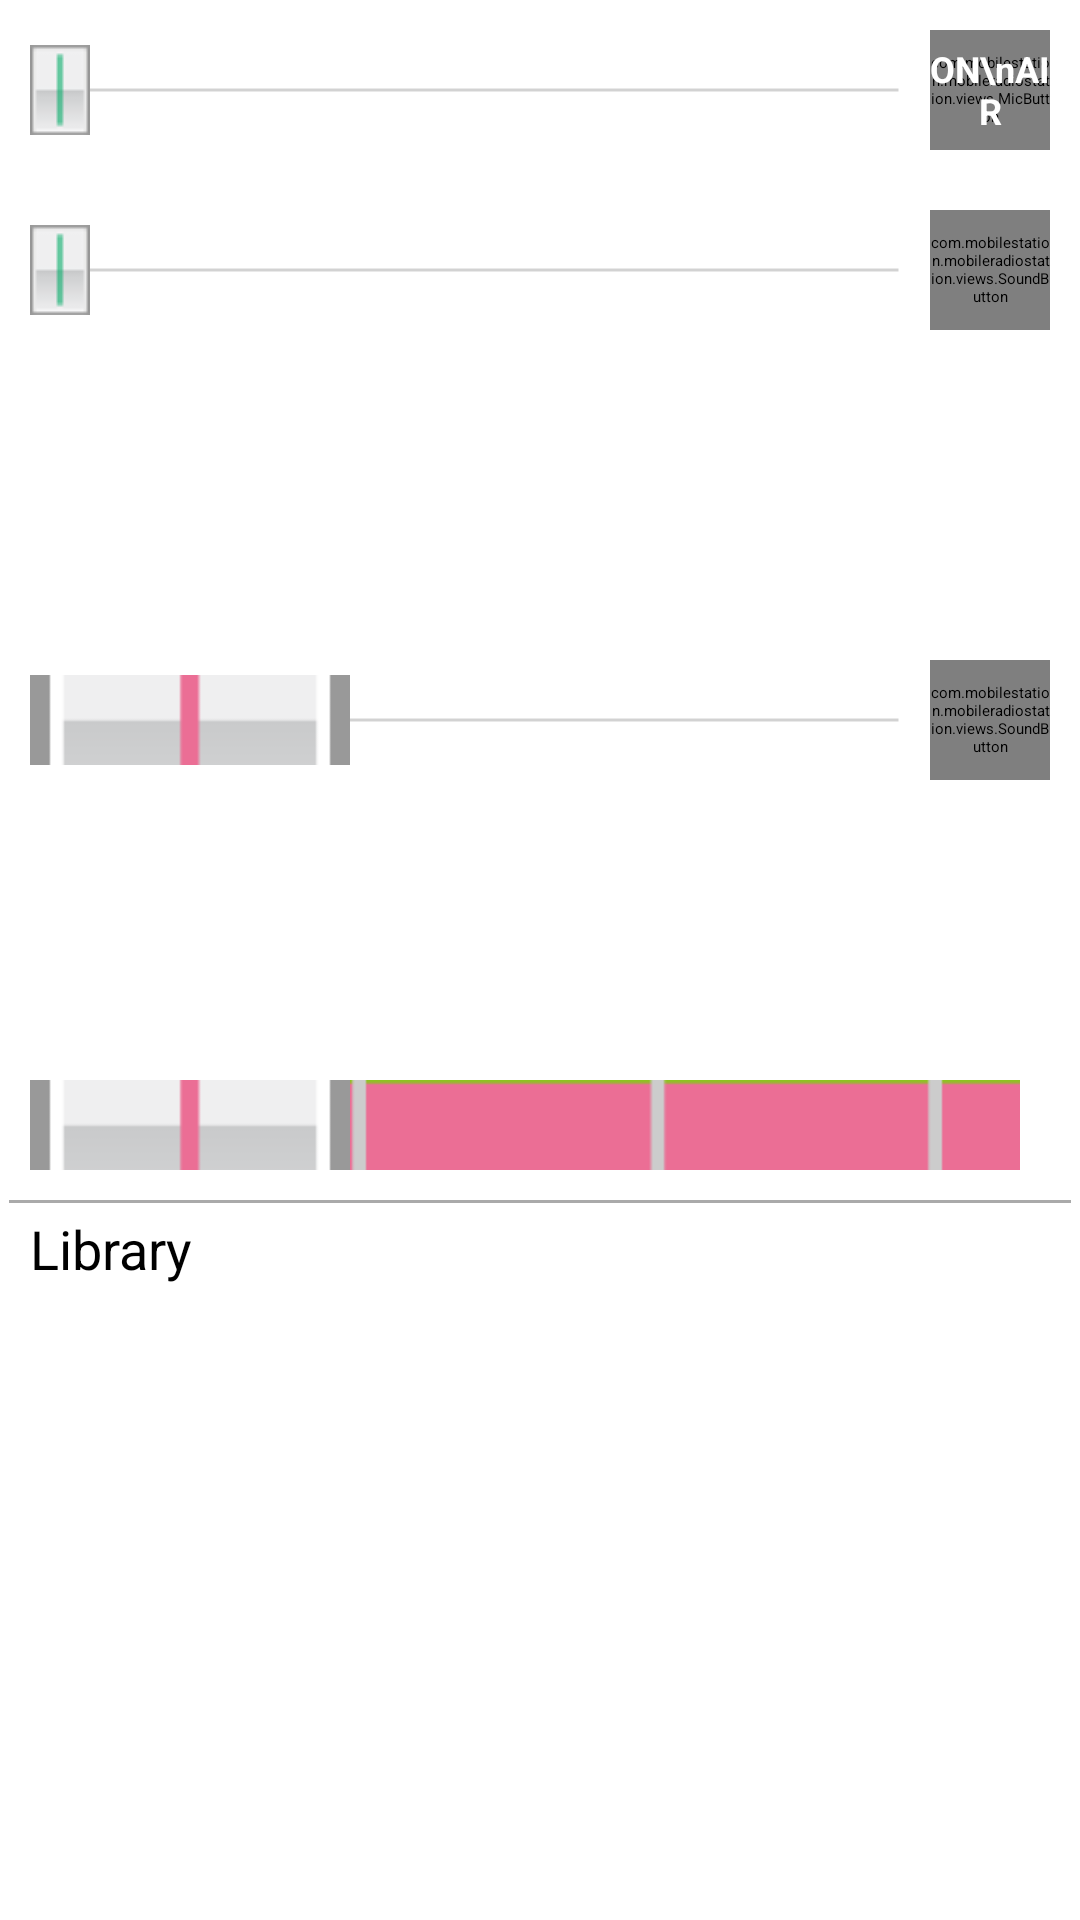

Produce the Android XML layout that renders to this screen, including the resource entries it uses.
<!-- AndroidManifest.xml: application theme AppTheme -->
<!-- res/layout/live_main.xml -->
<LinearLayout
    xmlns:android="http://schemas.android.com/apk/res/android"
    xmlns:soundButton="http://schemas.android.com/apk/res-auto"
    android:id="@+id/live_layout2"
    android:layout_width="match_parent"
    android:layout_height="wrap_content" 
    android:orientation="vertical" >

    <LinearLayout
        android:id ="@+id/mic_track"
        android:layout_width="match_parent"
        android:layout_height="wrap_content"
        android:layout_marginTop="30dp"
        android:layout_margin="@dimen/seekbar_margin"
        android:orientation="horizontal" >

        <SeekBar
            android:id="@+id/mic_bar"
            android:layout_width="0dp"
            android:layout_height="@dimen/seekbar_height"
            android:layout_gravity="center_vertical"
        	android:layout_weight="1"
            android:thumb="@drawable/micnob"
            android:thumbOffset="@dimen/thumb_offset"
            android:paddingStart="@dimen/thumb_offset"
            android:paddingEnd="@dimen/thumb_offset"
			android:progressDrawable="@drawable/seekbar_mic_progress"/>

        <RelativeLayout
            android:layout_width="@dimen/icon_size"
            android:layout_height="@dimen/icon_size" >
            <com.mobilestation.mobileradiostation.views.MicButton
                android:id="@+id/mic_button"
                android:layout_width="@dimen/icon_size"
                android:layout_height="@dimen/icon_size" />

            <TextView
                android:layout_width="@dimen/icon_size"
                android:layout_height="@dimen/icon_size"
                android:gravity="center"
                android:textColor="@android:color/white"
                android:textSize="@dimen/onair_text_size"
                android:textStyle="bold"
                android:text="ON\nAIR"/>

        </RelativeLayout>
    </LinearLayout>

    <LinearLayout
        android:id="@+id/sound_track"
        android:layout_width="match_parent"
        android:layout_height="wrap_content"
        android:layout_margin="@dimen/seekbar_margin"
        android:orientation="horizontal">

        <SeekBar
            android:id="@+id/sound_bar"
            android:layout_width="0dp"
            android:layout_height="@dimen/seekbar_height"
            android:layout_gravity="center_vertical"
            android:thumb="@drawable/micnob"
            android:thumbOffset="@dimen/thumb_offset"
            android:paddingStart="@dimen/thumb_offset"
            android:paddingEnd="@dimen/thumb_offset"
			android:layout_weight="1"
        	android:progressDrawable="@drawable/seekbar_sound_progress_ch1"/>

        <com.mobilestation.mobileradiostation.views.SoundButton
            android:id="@+id/sound_button_1"
            android:layout_width="@dimen/icon_size"
            android:layout_height="@dimen/icon_size"
            android:scaleType="fitXY"
            android:adjustViewBounds="true"
            soundButton:color="@color/track1"/>
     </LinearLayout>
    <ListView
        android:id="@+id/playlist_1"
        android:layout_width="match_parent"
        android:layout_height= "@dimen/playlist_height"
        android:layout_marginLeft="@dimen/playlist_start_margin"
        android:layout_marginRight="0dp"
        android:scrollbars="none"
        android:listSelector="@drawable/songlist_selector"/>

    <LinearLayout
        android:id="@+id/sound_track_ch2"
        android:layout_width="match_parent"
        android:layout_height="wrap_content"
        android:layout_margin="@dimen/seekbar_margin"
        android:gravity="center_vertical"
        android:orientation="horizontal" >

        <SeekBar
            android:id="@+id/sound_bar_ch2"
            android:layout_width="0dp"
            android:layout_height="@dimen/seekbar_height"
            android:layout_gravity="center_vertical"
            android:thumb="@drawable/soundnob"
            android:thumbOffset="@dimen/thumb_offset"
            android:paddingStart="@dimen/thumb_offset"
            android:paddingEnd="@dimen/thumb_offset"
			android:layout_weight="1"
        	android:progressDrawable="@drawable/seekbar_sound_progress_ch2"/>

        <com.mobilestation.mobileradiostation.views.SoundButton
            android:id="@+id/sound_button_2"
            android:layout_width="@dimen/icon_size"
            android:layout_height="@dimen/icon_size"
            android:scaleType="fitXY"
            android:adjustViewBounds="true"
            soundButton:color="@color/track2"/>
        </LinearLayout>

    <ListView
        android:id="@+id/playlist_2"
        android:layout_width="match_parent"
        android:layout_height= "@dimen/playlist_height"
        android:layout_marginLeft="@dimen/playlist_start_margin"
        android:layout_marginRight="0dp"
        android:scrollbars="none"
        android:listSelector="@drawable/songlist_selector"/>

       <SeekBar
           android:id="@+id/cross_fader"
           android:layout_width="match_parent"
           android:layout_height="@dimen/seekbar_height"
           android:layout_marginStart="@dimen/seekbar_margin"
           android:layout_marginEnd="@dimen/seekbar_margin"
           android:layout_marginBottom="@dimen/seekbar_margin"
           android:thumb="@drawable/soundnob"
           android:thumbOffset="@dimen/thumb_offset"
           android:paddingStart="@dimen/thumb_offset"
           android:paddingEnd="@dimen/thumb_offset"
           android:progressDrawable="@drawable/seekbar_cross_fader_progress" />


    <View
        android:layout_width="match_parent"
        android:layout_height="1dp"
        android:layout_marginLeft="@dimen/margin_s"
        android:layout_marginRight="@dimen/margin_s"
        android:background="@android:color/darker_gray"/>


     <TextView
         android:layout_width="match_parent"
         android:layout_height="wrap_content"
         android:layout_marginTop="@dimen/margin_s"
         android:layout_marginLeft="@dimen/seekbar_margin"
         android:layout_marginRight="0dp"
         android:text="@string/songlist_title"
         android:textSize="@dimen/songlist_title_text_size" />
     
 
    <ListView
     	    android:id="@+id/sound_list"
		    android:layout_width="match_parent"
            android:layout_height= "0dp"
            android:layout_weight="1"
            android:layout_marginLeft="@dimen/playlist_start_margin"
            android:layout_marginRight="0dp"
            android:scrollbars="none"
            android:listSelector="@drawable/songlist_selector"/>
</LinearLayout>
<!-- resources referenced by this layout -->
<resources>
  <color name="track1">#FF77BE76</color>
  <color name="track2">#FFEEA7A6</color>
  <dimen name="icon_size">40dp</dimen>
  <dimen name="margin_s">3dp</dimen>
  <dimen name="onair_text_size">12dp</dimen>
  <dimen name="playlist_height">90dp</dimen>
  <dimen name="playlist_start_margin">20dp</dimen>
  <dimen name="seekbar_height">30dp</dimen>
  <dimen name="seekbar_margin">10dp</dimen>
  <dimen name="songlist_title_text_size">18dp</dimen>
  <dimen name="thumb_offset">10dp</dimen>
  <!-- drawable micnob: png bitmap (drawable-mdpi, 527 bytes) -->
  <!-- drawable seekbar_cross_fader_progress (drawable-hdpi) -->
  <?xml version="1.0" encoding="utf-8"?>
  <layer-list xmlns:android="http://schemas.android.com/apk/res/android" >
   
      <item android:id="@android:id/background">
          <shape  >
              <gradient
                      android:startColor="#00EEA7A6"
                      android:centerColor="#00EEA7A6"
                      android:centerY="0.5"
                      android:endColor="#00EEA7A6"
                      android:angle="270"
                  />
          </shape>
      </item>
      <item android:id="@android:id/progress">
          <clip>
              <shape>
                  <gradient
                      android:startColor="#00EEA7A6"
                      android:centerY="0.5"
                      android:endColor="#0077BE76"
                      android:angle="270"
                  />
              </shape>
          </clip>
         
      </item>
   
  </layer-list>
  <!-- drawable seekbar_mic_progress (drawable-nodpi) -->
  <?xml version="1.0" encoding="utf-8"?>
  <layer-list xmlns:android="http://schemas.android.com/apk/res/android" >
   
      <item android:id="@android:id/background">
          <shape android:shape="line" >
              <stroke
                  android:width="1dp"
                  android:color="#33222222" />
          </shape>
      </item>
      <item android:id="@android:id/progress">
          <clip>
              <shape android:shape="line" >
                  <stroke
                      android:width="3dp"
                      android:color="#FF77BE76" />
              </shape>
          </clip>
      </item>
   
  </layer-list>
  <!-- drawable seekbar_sound_progress_ch1 (drawable-nodpi) -->
  <?xml version="1.0" encoding="utf-8"?>
  <layer-list xmlns:android="http://schemas.android.com/apk/res/android" >
   
      <item android:id="@android:id/background">
          <shape android:shape="line" >
              <stroke
                  android:width="1dp"
                  android:color="#33222222" />
          </shape>
      </item>
      <item android:id="@android:id/progress">
          <clip>
              <shape android:shape="line" >
                  <stroke
                      android:width="3dp"
                      android:color="@color/track1" />
              </shape>
          </clip>
      </item>
   
  </layer-list>
  <!-- drawable seekbar_sound_progress_ch2 (drawable-nodpi) -->
  <?xml version="1.0" encoding="utf-8"?>
  <layer-list xmlns:android="http://schemas.android.com/apk/res/android" >
   
      <item android:id="@android:id/background">
          <shape android:shape="line" >
              <stroke
                  android:width="1dp"
                  android:color="#33222222" />
          </shape>
      </item>
      <item android:id="@android:id/progress">
          <clip>
              <shape android:shape="line" >
                  <stroke
                      android:width="3dp"
                      android:color="@color/track2" />
              </shape>
          </clip>
      </item>
   
  </layer-list>
  <!-- drawable songlist_selector (drawable-nodpi) -->
  <?xml version="1.0" encoding="utf-8"?>
  <selector xmlns:android="http://schemas.android.com/apk/res/android">
      <item android:drawable="@color/clear" />
  </selector>
  <!-- drawable soundnob: png bitmap (drawable-hdpi, 5984 bytes) -->
  <string name="songlist_title">Library</string>
  <style name="AppTheme" parent="AppBaseTheme">
          
        
      </style>
  <color name="clear">#00000000</color>
</resources>
